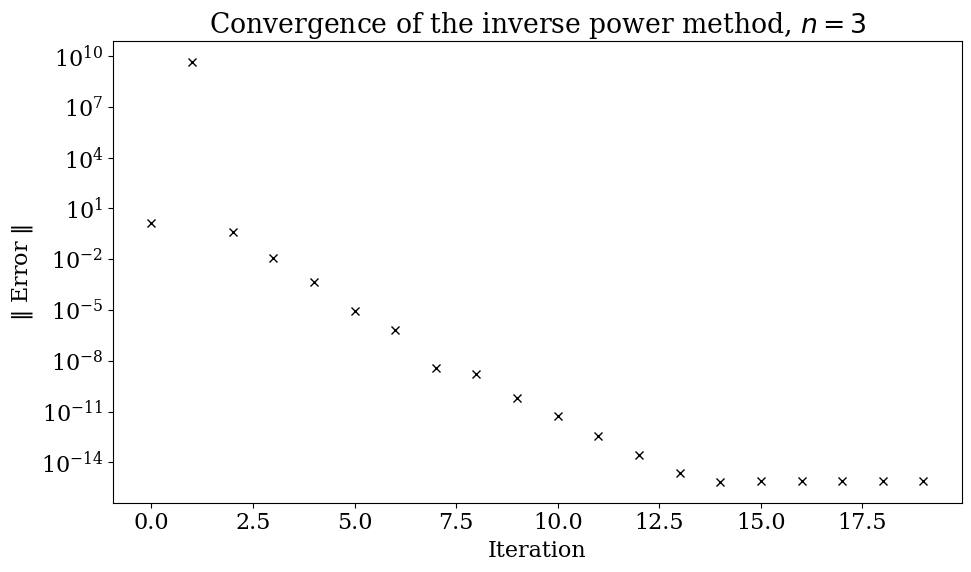
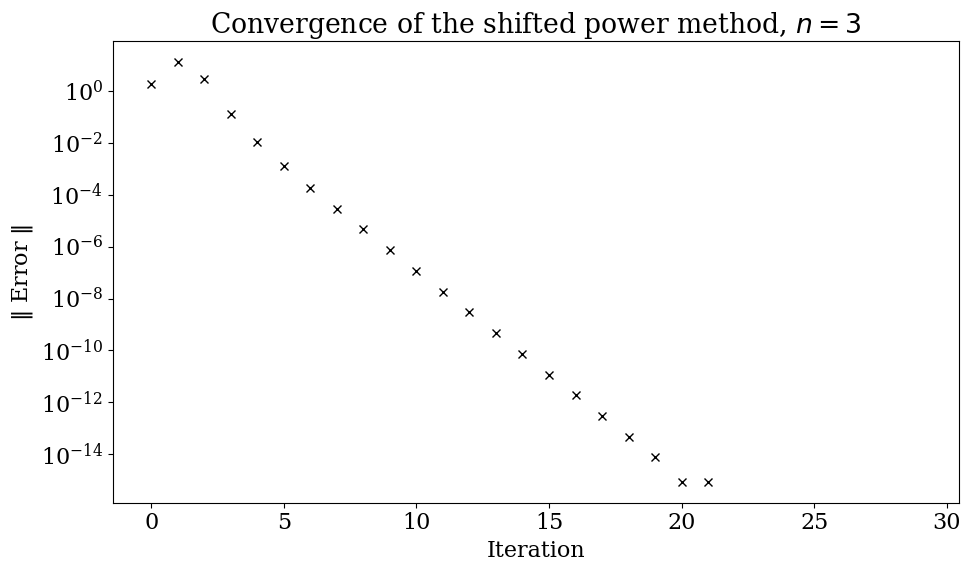

These figures' Python source, in order:
%matplotlib inline

import numpy as np
import matplotlib
import matplotlib.pyplot as plt
from matplotlib import rcParams
rcParams['font.family'] = 'serif'
rcParams['font.size'] = 16
rcParams['figure.figsize'] = (12,6)

def inverse_power_method(A, niterations_max=50, tol=1e-15):
    xn = np.zeros((len(A), niterations_max+1))
    xn[:, 0] = np.ones((len(A),)) + 1e-7*np.random.rand(len(A))
    rn = np.ones((niterations_max+1,))
    for k in range(niterations_max):
        xn[:,k] = xn[:,k] / np.linalg.norm(xn[:,k])
        xn[:,k+1] = np.linalg.solve(A, xn[:,k])
        rn[k+1] = np.sum(xn[:,k+1])/np.sum(xn[:,k])
        if (abs(rn[k+1]-rn[k]) < tol):
            break
    if k < niterations_max:
        rn[k+2:] = rn[k+1] # This ensures the later values are set to something sensible.
    return (1.0/rn[k+1], 1.0/rn)

A = np.array([[1.0,2.0,3.0],[4.0,5.0,6.0],[7.0,8.0,0.0]])
lamda, v = np.linalg.eig(A)
order = np.abs(lamda).argsort()
lamda = lamda[order]
lamda_power, lamda_seq = inverse_power_method(A)

print("The minimum eigenvalue from the inverse power method is {} (exact is {}, error is {})".format(lamda_power, lamda[0], 
                                                                                             abs(lamda_power - lamda[0])))

errors = np.abs(lamda_seq - lamda[0])
iterations = range(len(errors))

fig = plt.figure(figsize=(10,6))
ax = fig.add_subplot(111)
ax.semilogy(iterations[:20], errors[:20], 'kx')
ax.set_xlabel('Iteration')
ax.set_ylabel(r"$\|$ Error $\|$")
ax.set_title(r"Convergence of the inverse power method, $n=3$")
fig.tight_layout()
plt.show()

def shifted_power_method(A, sigma, niterations_max=50, tol=1e-15):
    Ashift = A - sigma * np.eye(len(A))
    xn = np.zeros((len(A), niterations_max+1))
    xn[:, 0] = np.ones((len(A),)) + 1e-7*np.random.rand(len(A))
    rn = np.ones((niterations_max+1,))
    for k in range(niterations_max):
        xn[:,k] = xn[:,k] / np.linalg.norm(xn[:,k])
        xn[:,k+1] = np.linalg.solve(Ashift, xn[:,k])
        rn[k+1] = np.sum(xn[:,k+1])/np.sum(xn[:,k])
        if (abs(rn[k+1]-rn[k]) < tol):
            break
    if k < niterations_max:
        rn[k+2:] = rn[k+1] # This ensures the later values are set to something sensible.
    return (1.0/rn[k+1] + sigma, 1.0/rn + sigma)

lamda_shift, lamda_seq = shifted_power_method(A, -5.0)

print("The eigenvalue closest to -5.0 from the shifted power method is {} (exact is {}, error is {})".format(lamda_shift, lamda[1], 
                                                                                             abs(lamda_shift - lamda[1])))

errors = np.abs(lamda_seq - lamda[1])
iterations = range(len(errors))

fig = plt.figure(figsize=(10,6))
ax = fig.add_subplot(111)
ax.semilogy(iterations[:30], errors[:30], 'kx')
ax.set_xlabel('Iteration')
ax.set_ylabel(r"$\|$ Error $\|$")
ax.set_title(r"Convergence of the shifted power method, $n=3$")
fig.tight_layout()
plt.show()

